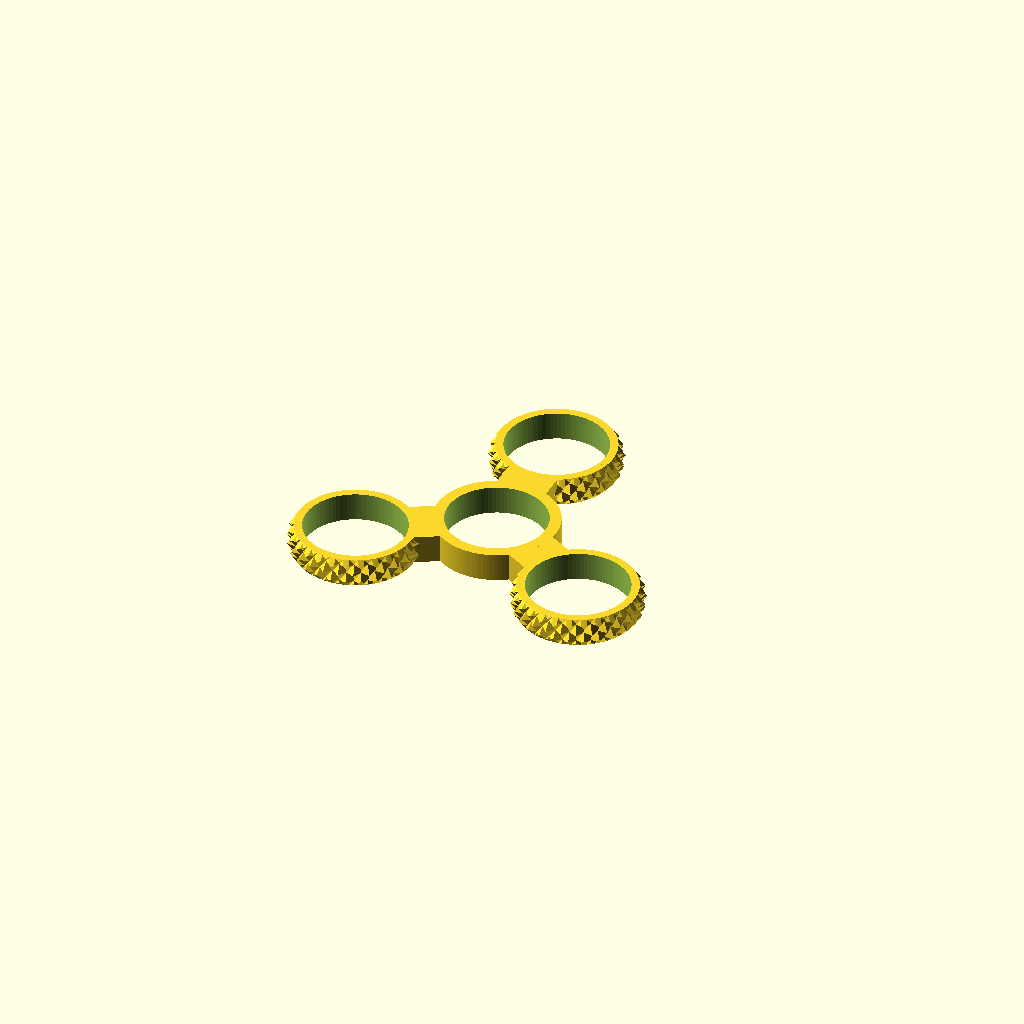
Cell 1: rendered with the file's own defaults.
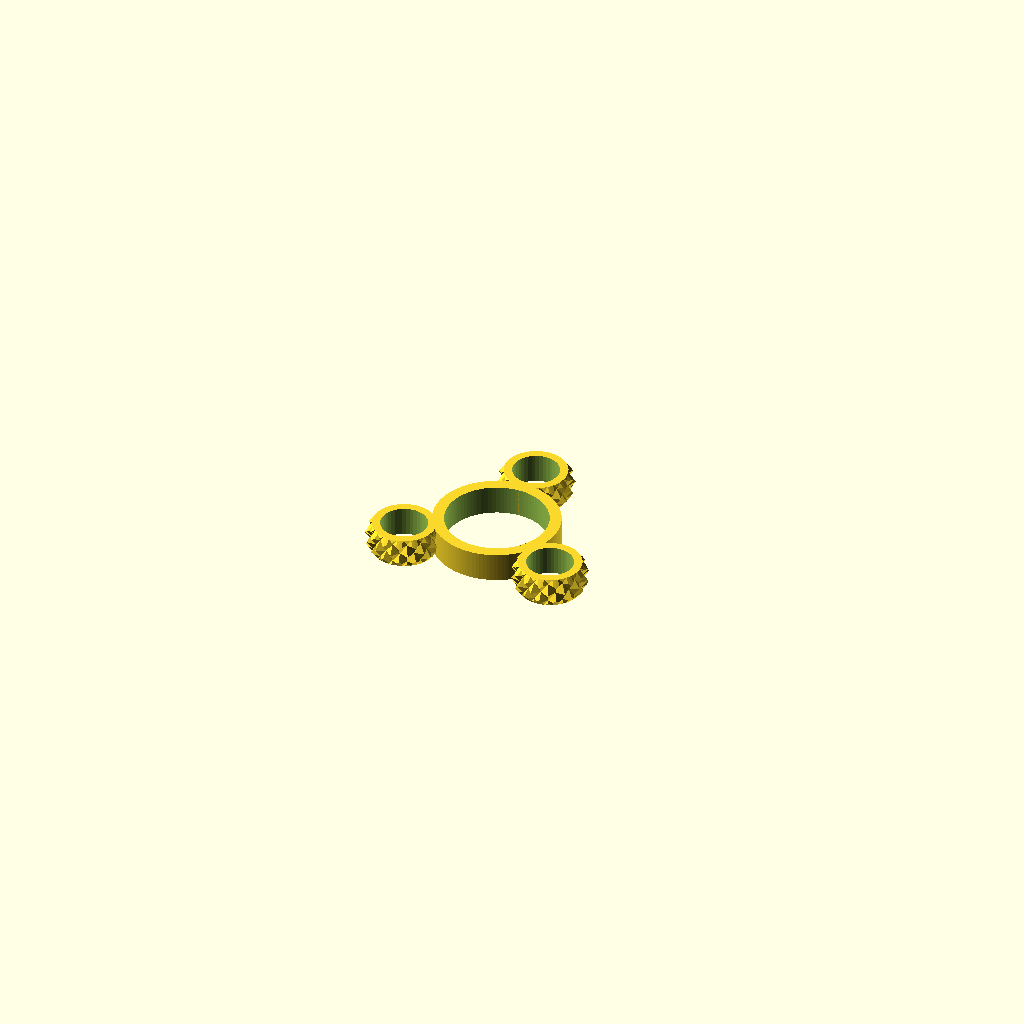
Cell 2: the same model with coin_diameter = 10.
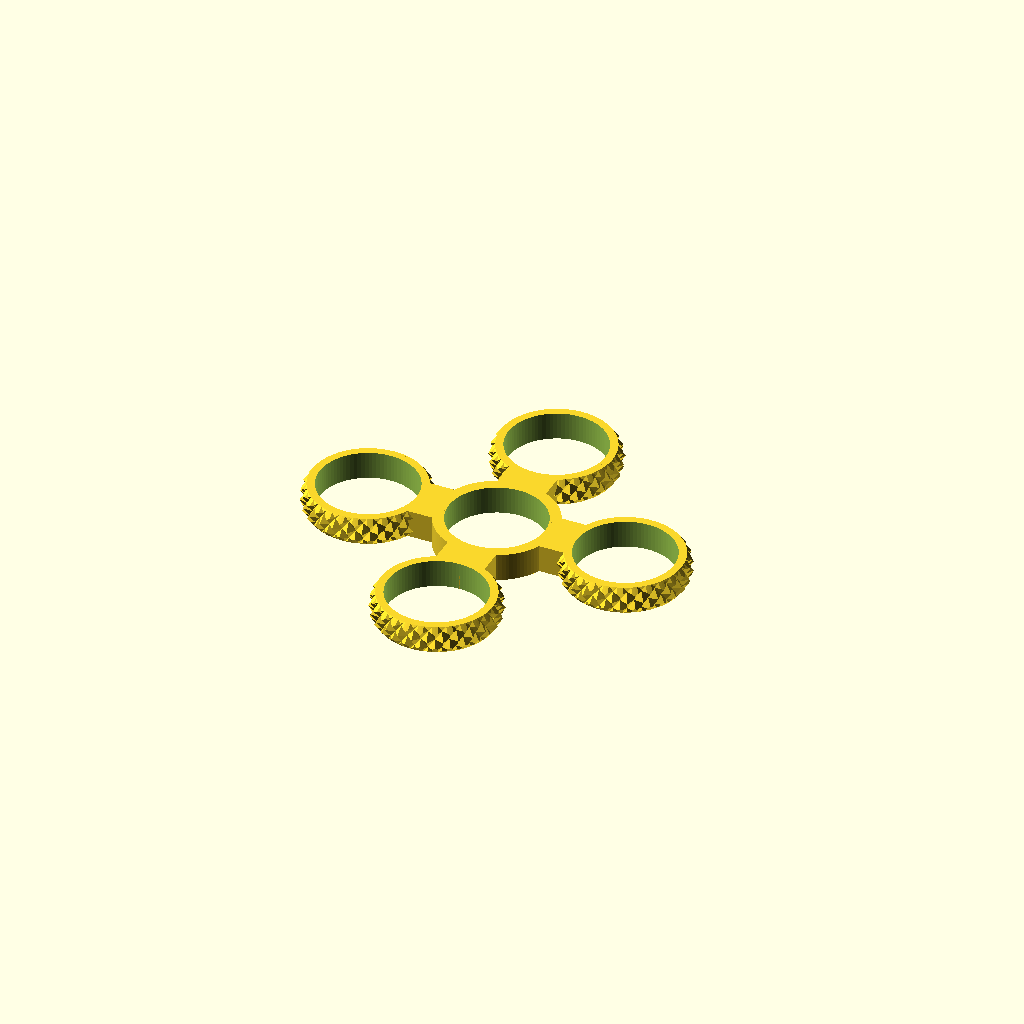
Cell 3 — Number_of_Spokes set to 4, the other parameters unchanged.
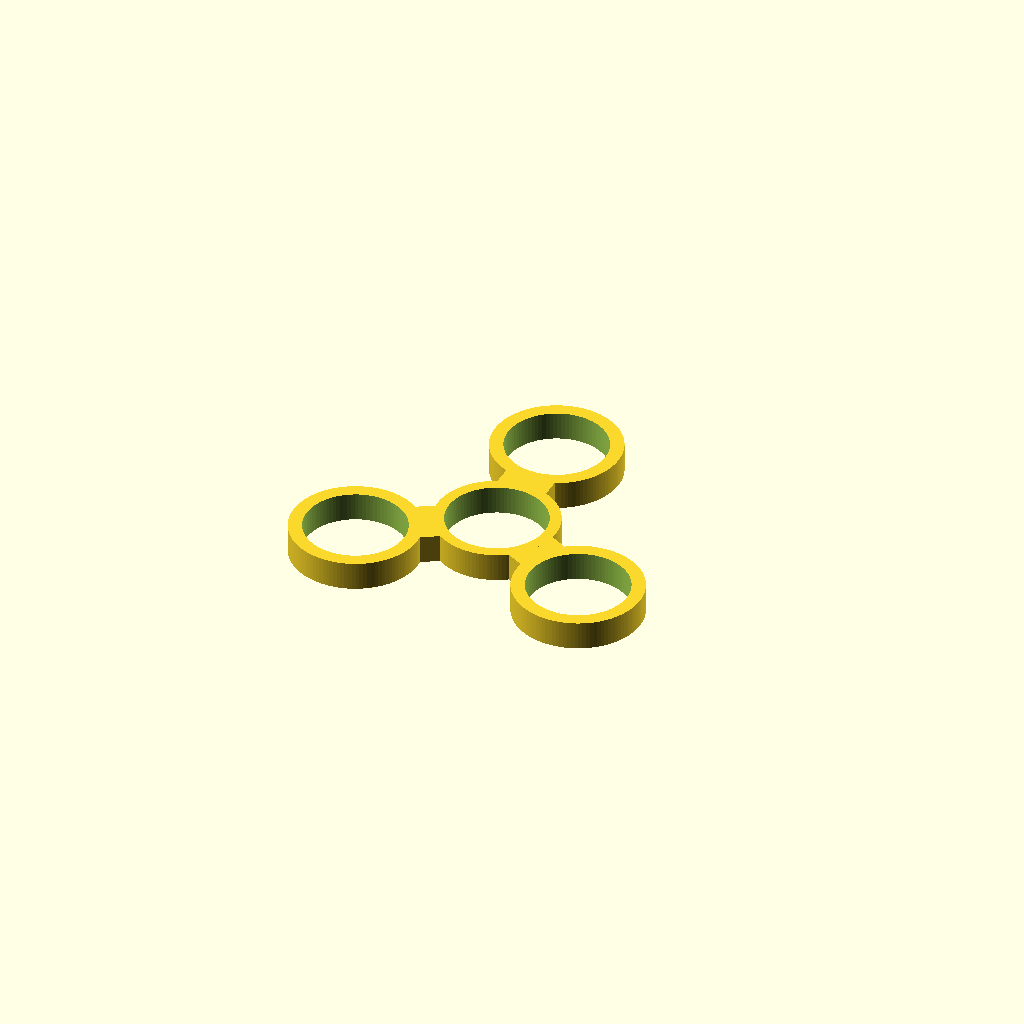
Cell 4: Edge_finish = 0 (everything else at default).
All cells are drawn from one camera (rotation 55°, 0°, 25°, orthographic, colour scheme Cornfield), so only the parameter changes between them.
Source of the model, inputs/thingiverse/files/thing-2123682/files/coin-spinner-customizer.scad:
// -*-  coding: utf-8 -*-
//
// Coin spinner
// A slightly modified Money Spinner
//
// Copyright 2017 -- 2018 ospalh (Roland Sieker) <ospalh@gmail.com>
// Licensed CC-BY-SA https://creativecommons.org/licenses/by-sa/4.0/


// Original header below
/*
    Filename: moneySpinner02
    Dated: 2017-01-15T08:21:52+10:00
    Version: 0.6
    Author: Geoff Buttsworth
    Twitter: @gbutts9

    This version is designed to work with the Thingiverse Customizer.
    Ref: http://customizer.makerbot.com/docs

    Uploaded to Customizer 2016-12-08T21:16:25+10:00

    Change Log:
    	0.2 - Initial upload to Customizer
    	0.3 - Activated 'Flush' parameter
    	0.4 - Added Qatari 50 dirham (QA 0.5QAR) Ref: https://www.catawiki.com/catalog/coins/countries/qatar/432219-qatar-50-dirhams-1973-year-1393
    	0.5 - Added US 5c, deleted CR2032 at coin 8
    	0.6 - Added option to delete knurled finish
*/

/*
    The knurled library is incorporated in toto here as Customizer is limited to one SCAD file.

	 * knurledFinishLib_v2.scad
	 *
	 * Written by aubenc @ Thingiverse
	 *
	 * This script is licensed under the Public Domain license.
	 *
	 * http://www.thingiverse.com/thing:31122
	 *
	 * Derived from knurledFinishLib.scad (also Public Domain license) available at
	 *
	 * http://www.thingiverse.com/thing:9095
	 *
*/

/* [Spinner_Parameters] */

// Measure your coin or look it up on Wikipedia or elsewhere
coin_diameter = 22.2;  // [10:0.1:30]

// Measure or look it up. Both sizes in mm.
coin_thickness = 2.1; // [0.2:0.1:7]

Number_of_Spokes=3;//[2,3,4,5,6,7]
spokeNumber=Number_of_Spokes;

// Smooth deletes knurled edge but adds 1 mm to rim for strength
Edge_finish=1;//[0:Smooth,1:Knurled]
finish=Edge_finish;

//Flush for easier printing
Flush_or_Raised_Hub=1;//[0:Hub,1:Flush]
flush=Flush_or_Raised_Hub;		//Flush is easier to print, the hub is height of bearing and may print with support

//knurledFinishLib_v2
	/*
	 * Usage:
	 *
	 *	 Drop this script somewhere where OpenSCAD can find it (your current project's
	 *	 working directory/folder or your OpenSCAD libraries directory/folder).
	 *
	 *	 Add the line:
	 *
	 *		use <knurledFinishLib_v2.scad>
	 *
	 *	 in your OpenSCAD script and call either...
	 *
	 *    knurled_cyl( Knurled cylinder height,
	 *                 Knurled cylinder outer diameter,
	 *                 Knurl polyhedron width,
	 *                 Knurl polyhedron height,
	 *                 Knurl polyhedron depth,
	 *                 Cylinder ends smoothed height,
	 *                 Knurled surface smoothing amount );
	 *
	 *  ...or...
	 *
	 *    knurl();
	 *
	 *	If you use knurled_cyl() module, you need to specify the values for all and
	 *
	 *  Call the module ' help(); ' for a little bit more of detail
	 *  and/or take a look to the PDF available at http://www.thingiverse.com/thing:9095
	 *  for a in depth descrition of the knurl properties.
	 */


	module knurl(	k_cyl_hg	= 12,
						k_cyl_od	= 25,
						knurl_wd =  3,
						knurl_hg =  4,
						knurl_dp =  1.5,
						e_smooth =  2,
						s_smooth =  0)
	{
	    knurled_cyl(k_cyl_hg, k_cyl_od,
	                knurl_wd, knurl_hg, knurl_dp,
	                e_smooth, s_smooth);
	}

	module knurled_cyl(chg, cod, cwd, csh, cdp, fsh, smt)
	{
	    cord=(cod+cdp+cdp*smt/100)/2;
	    cird=cord-cdp;
	    cfn=round(2*cird*PI/cwd);
	    clf=360/cfn;
	    crn=ceil(chg/csh);


		 if( fsh < 0 )
	    {
	        union()
	        {
	            shape(fsh, cird+cdp*smt/100, cord, cfn*4, chg);

	            translate([0,0,-(crn*csh-chg)/2])
	              knurled_finish(cord, cird, clf, csh, cfn, crn);
	        }
	    }
	    else if ( fsh == 0 )
	    {
	        intersection()
	        {
	            cylinder(h=chg, r=cord-cdp*smt/100, $fn=2*cfn, center=false);

	            translate([0,0,-(crn*csh-chg)/2])
	              knurled_finish(cord, cird, clf, csh, cfn, crn);
	        }
	    }
	    else
	    {
	        intersection()
	        {
	            shape(fsh, cird, cord-cdp*smt/100, cfn*4, chg);

	            translate([0,0,-(crn*csh-chg)/2])
	              knurled_finish(cord, cird, clf, csh, cfn, crn);
	        }
	    }
	}

	module shape(hsh, ird, ord, fn4, hg)
	{
		x0= 0;	x1 = hsh > 0 ? ird : ord;		x2 = hsh > 0 ? ord : ird;
		y0=-0.1;	y1=0;	y2=abs(hsh);	y3=hg-abs(hsh);	y4=hg;	y5=hg+0.1;

		if ( hsh >= 0 )
		{
			rotate_extrude(convexity=10, $fn=fn4)
			polygon(points=[	[x0,y1],[x1,y1],[x2,y2],[x2,y3],[x1,y4],[x0,y4]	],
						paths=[	[0,1,2,3,4,5]	]);
		}
		else
		{
			rotate_extrude(convexity=10, $fn=fn4)
			polygon(points=[	[x0,y0],[x1,y0],[x1,y1],[x2,y2],
									[x2,y3],[x1,y4],[x1,y5],[x0,y5]	],
						paths=[	[0,1,2,3,4,5,6,7]	]);
		}
	}

	module knurled_finish(ord, ird, lf, sh, fn, rn)
	{
	    for(j=[0:rn-1])
	    {
            h0=sh*j;
            h1=sh*(j+1/2);
            h2=sh*(j+1);

            for(i=[0:fn-1])
	        {
                lf0=lf*i;
                lf1=lf*(i+1/2);
                lf2=lf*(i+1);

	            polyhedron(
	                points=[
	                     [ 0,0,h0],
	                     [ ord*cos(lf0), ord*sin(lf0), h0],
	                     [ ird*cos(lf1), ird*sin(lf1), h0],
	                     [ ord*cos(lf2), ord*sin(lf2), h0],

	                     [ ird*cos(lf0), ird*sin(lf0), h1],
	                     [ ord*cos(lf1), ord*sin(lf1), h1],
	                     [ ird*cos(lf2), ird*sin(lf2), h1],

	                     [ 0,0,h2],
	                     [ ord*cos(lf0), ord*sin(lf0), h2],
	                     [ ird*cos(lf1), ird*sin(lf1), h2],
	                     [ ord*cos(lf2), ord*sin(lf2), h2]
	                    ],
	                faces=[
	                     [0,1,2],[2,3,0],
	                     [1,0,4],[4,0,7],[7,8,4],
	                     [8,7,9],[10,9,7],
	                     [10,7,6],[6,7,0],[3,6,0],
	                     [2,1,4],[3,2,6],[10,6,9],[8,9,4],
	                     [4,5,2],[2,5,6],[6,5,9],[9,5,4]
	                    ],
	                convexity=5);
	         }
	    }
	}


//Default values
	$fa=0.8;
	$fs=0.8;

//Variables:

	brg_d=22.0;
	brg_z=7.0;

    rim=5;	//Nominal thickness for hub, adjustable as below for smooth finish

	//If smooth rim: add 1mm for extra strength to coin holders only
	rim_x=finish==0 ? rim+1 : rim;

    // Number of coins is now calculated
    stack = floor(brg_z/coin_thickness);

    echo("Use ", stack, " coins per spoke.");

	holder_d=coin_diameter+rim_x;
	holder_z=coin_thickness*stack;

	spoke_x=coin_diameter/2;
	spoke_y=coin_diameter/3;
	spoke_z=holder_z;


	//If flush: hub will be height of coin stack otherwise height of bearing
	hub_z=flush==1 ? coin_thickness*stack : brg_z;


//SpinnerModules

	module dollarHolder() {
		translate([0,coin_diameter/2+spoke_y,0])
		difference() {
			translate([0,0,-coin_thickness*stack/2])
			if(finish == 1)
				knurl(k_cyl_hg=holder_z,k_cyl_od=holder_d);
			else
				cylinder(d=holder_d,h=holder_z,center=false);
			cylinder(d=coin_diameter,h=holder_z+4,center=true);
		}
	}

	module hub() {
			cylinder(h=hub_z,d=brg_d+rim,center=true);
	}

	module spoke() {
		translate([0,spoke_y/2,0])
			cube([spoke_x,spoke_y,spoke_z], center=true);
	}

	module brgVoid() {
		cylinder(h=brg_z+2,d=brg_d,center=true);
	}

	module holderSpoke() {
		translate([0,brg_d/2,0])
		union() {
			dollarHolder();
			spoke();
		}
	}

//Rotate
	rA = 360/spokeNumber;	//rotational angle
	fA = round(360-rA);		//final angle

	module spinner() {
		for (i = [0:rA:fA]) {
			rotate([0,0,i])
				holderSpoke();
		}
	}

//Finalise
	module plus() {
		hub();
		spinner();
	}

	module minus() {
		brgVoid();
	}

	//Render
	difference() {
		plus();
		minus();
	}
Parameter table extracted from the source (name, type, default, range or options):
coin_diameter: number, default 22.2, range 10 to 30, step 0.1
coin_thickness: number, default 2.1, range 0.2 to 7, step 0.1
Number_of_Spokes: number, default 3, options 2, 3, 4, 5, 6, 7
Edge_finish: number, default 1, options 0, 1
Flush_or_Raised_Hub: number, default 1, options 0, 1
